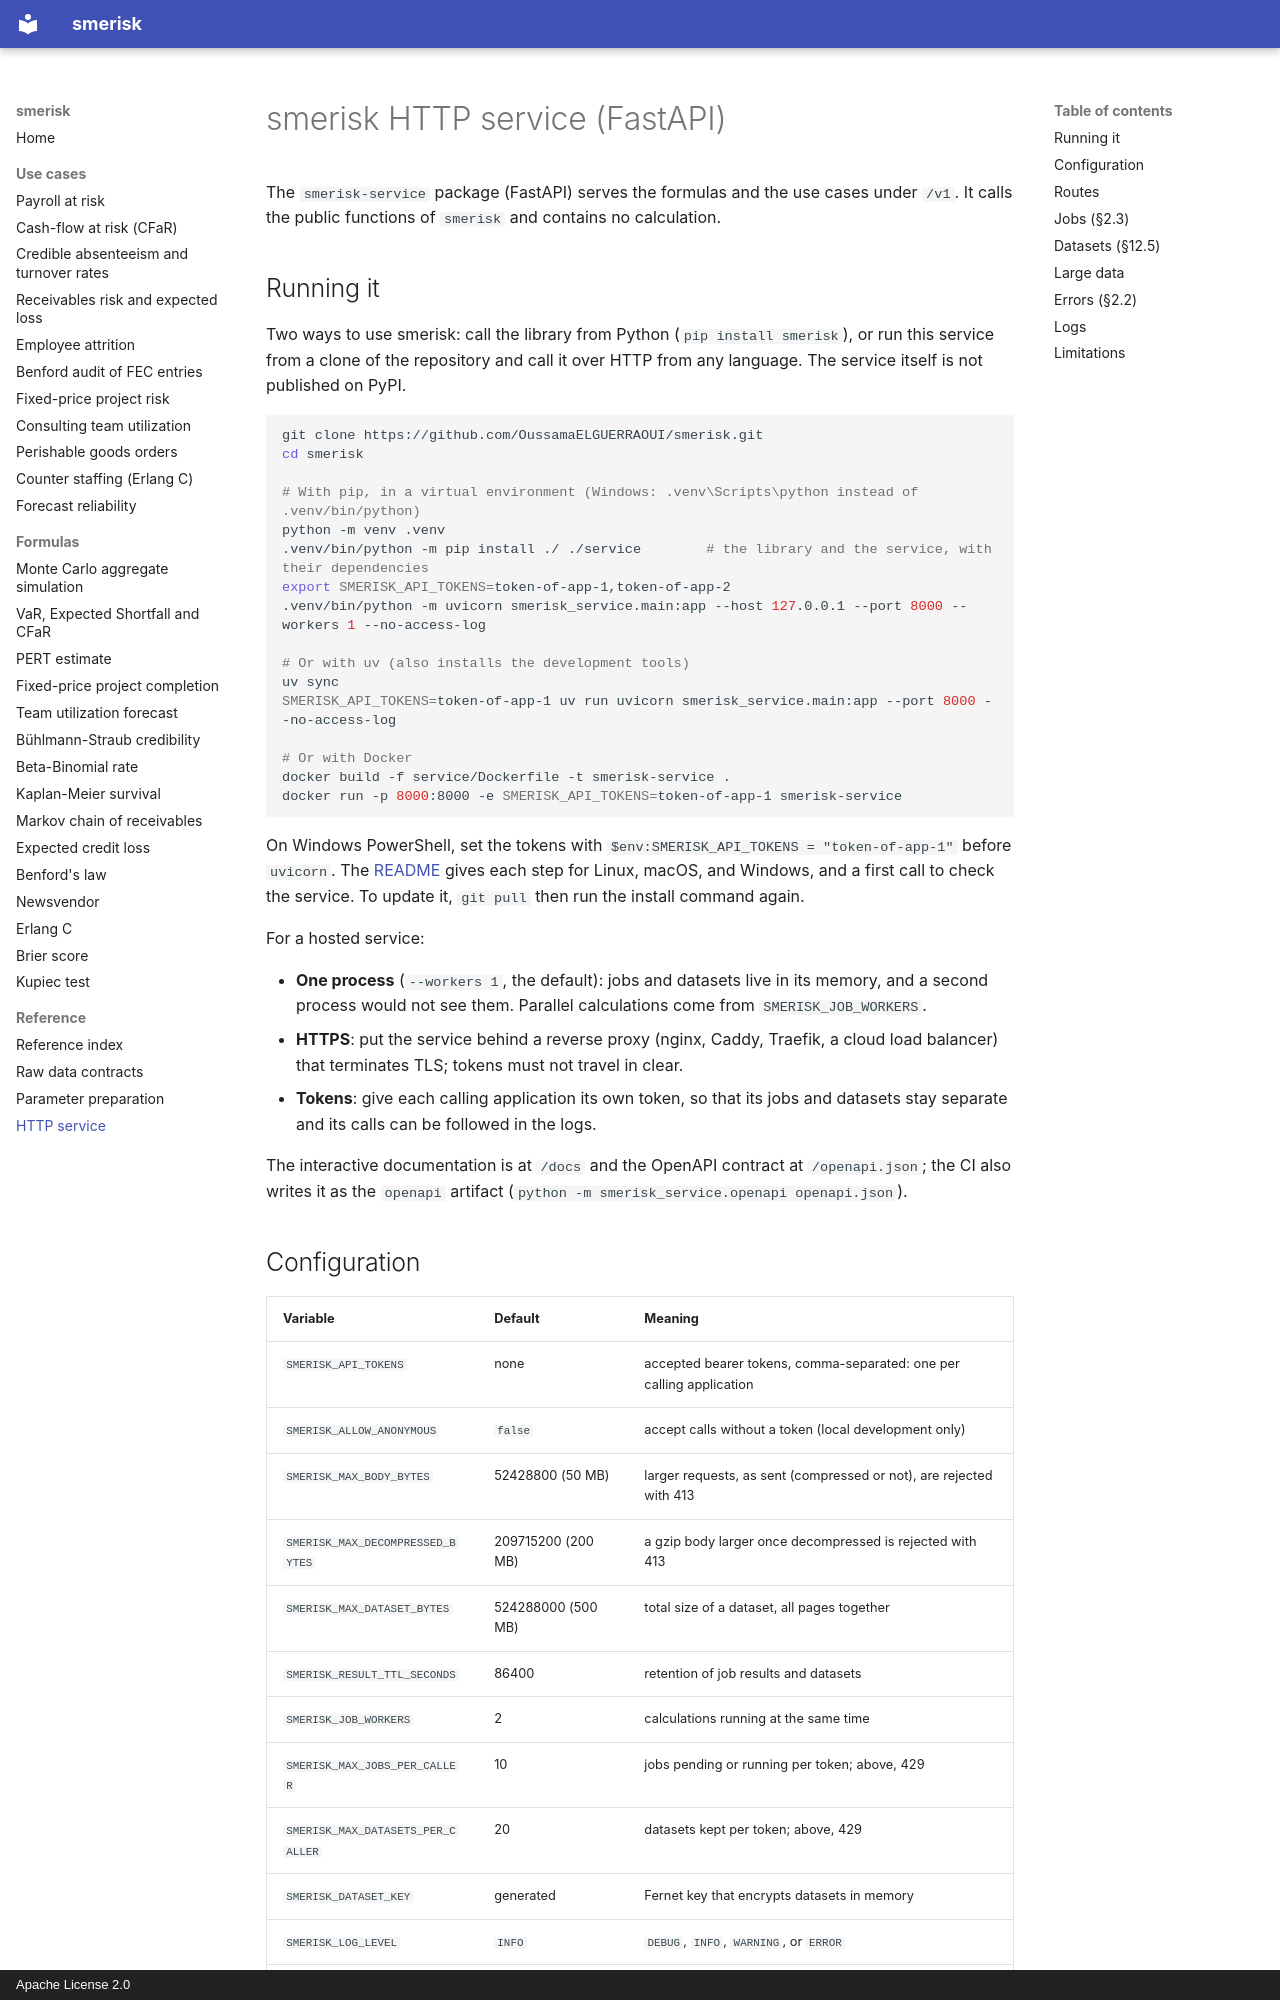

repository: OussamaELGUERRAOUI/smerisk · page: service/index.html · generator: mkdocs · copyright: Apache License 2.0

---
title: smerisk HTTP service (FastAPI)
description: Run the smerisk HTTP service, call the formulas and use cases under /v1 from any language, and handle tokens, jobs and errors.
---

# smerisk HTTP service (FastAPI)

The `smerisk-service` package (FastAPI) serves the formulas and the use cases under `/v1`. It calls the public
functions of `smerisk` and contains no calculation.

## Running it

Two ways to use smerisk: call the library from Python (`pip install smerisk`), or run this service from a clone of
the repository and call it over HTTP from any language. The service itself is not published on PyPI.

```bash
git clone https://github.com/OussamaELGUERRAOUI/smerisk.git
cd smerisk

# With pip, in a virtual environment (Windows: .venv\Scripts\python instead of .venv/bin/python)
python -m venv .venv
.venv/bin/python -m pip install ./ ./service        # the library and the service, with their dependencies
export SMERISK_API_TOKENS=token-of-app-1,token-of-app-2
.venv/bin/python -m uvicorn smerisk_service.main:app --host 127.0.0.1 --port 8000 --workers 1 --no-access-log

# Or with uv (also installs the development tools)
uv sync
SMERISK_API_TOKENS=token-of-app-1 uv run uvicorn smerisk_service.main:app --port 8000 --no-access-log

# Or with Docker
docker build -f service/Dockerfile -t smerisk-service .
docker run -p 8000:8000 -e SMERISK_API_TOKENS=token-of-app-1 smerisk-service
```

On Windows PowerShell, set the tokens with `$env:SMERISK_API_TOKENS = "token-of-app-1"` before `uvicorn`. The
[README](https://github.com/OussamaELGUERRAOUI/smerisk/blob/main/README.md#running-the-http-service) gives each step for Linux, macOS, and Windows, and a first call to
check the service. To update it, `git pull` then run the install command again.

For a hosted service:

- **One process** (`--workers 1`, the default): jobs and datasets live in its memory, and a second process would not
  see them. Parallel calculations come from `SMERISK_JOB_WORKERS`.
- **HTTPS**: put the service behind a reverse proxy (nginx, Caddy, Traefik, a cloud load balancer) that terminates
  TLS; tokens must not travel in clear.
- **Tokens**: give each calling application its own token, so that its jobs and datasets stay separate and its calls
  can be followed in the logs.

The interactive documentation is at `/docs` and the OpenAPI contract at `/openapi.json`; the CI also writes it as
the `openapi` artifact (`python -m smerisk_service.openapi openapi.json`).

## Configuration

| Variable | Default | Meaning |
| --- | --- | --- |
| `SMERISK_API_TOKENS` | none | accepted bearer tokens, comma-separated: one per calling application |
| `SMERISK_ALLOW_ANONYMOUS` | `false` | accept calls without a token (local development only) |
| `SMERISK_MAX_BODY_BYTES` | 52428800 (50 MB) | larger requests, as sent (compressed or not), are rejected with 413 |
| `SMERISK_MAX_DECOMPRESSED_BYTES` | 209715200 (200 MB) | a gzip body larger once decompressed is rejected with 413 |
| `SMERISK_MAX_DATASET_BYTES` | 524288000 (500 MB) | total size of a dataset, all pages together |
| `SMERISK_RESULT_TTL_SECONDS` | 86400 | retention of job results and datasets |
| `SMERISK_JOB_WORKERS` | 2 | calculations running at the same time |
| `SMERISK_MAX_JOBS_PER_CALLER` | 10 | jobs pending or running per token; above, 429 |
| `SMERISK_MAX_DATASETS_PER_CALLER` | 20 | datasets kept per token; above, 429 |
| `SMERISK_DATASET_KEY` | generated | Fernet key that encrypts datasets in memory |
| `SMERISK_LOG_LEVEL` | `INFO` | `DEBUG`, `INFO`, `WARNING`, or `ERROR` |
| `SMERISK_LOG_FORMAT` | `json` | `json` (one object per line, for a log collector) or `text` (development) |

Without a token and without `SMERISK_ALLOW_ANONYMOUS`, every `/v1` call answers 401. `/health` is always open.
